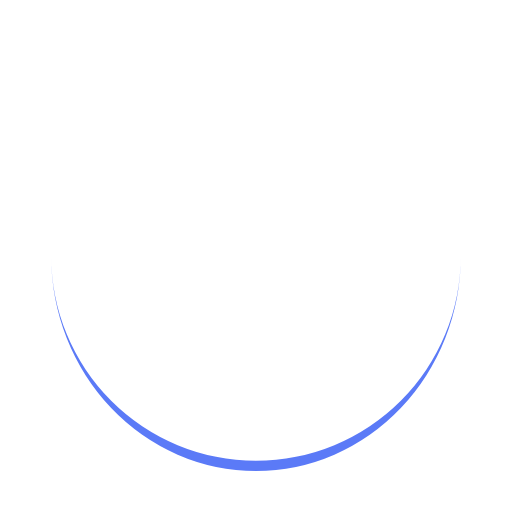
t = 0.00 s
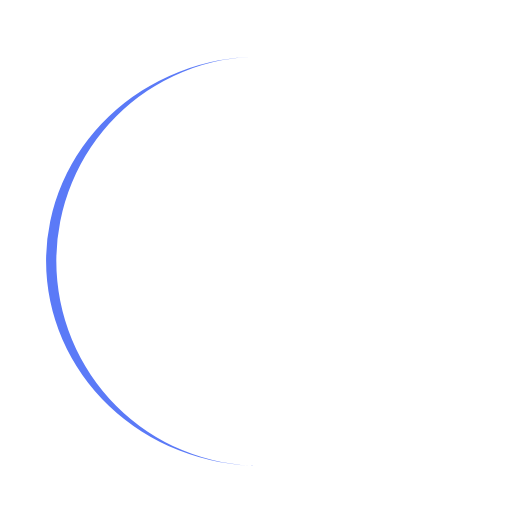
t = 0.25 s
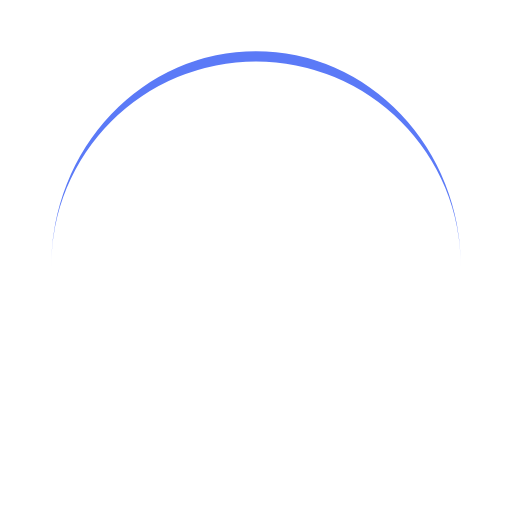
t = 0.50 s
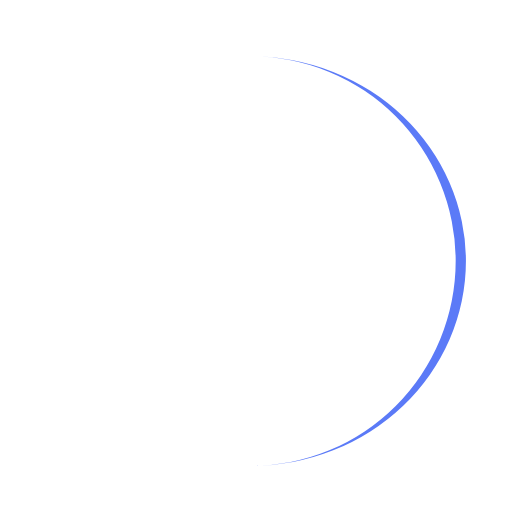
t = 0.75 s

The animated SVG that drew these frames (rendered in a browser with its animation timeline set to each time). Animation: 1 SMIL element (animateTransform=1); one cycle of 1.00 s, repeats indefinitely.

<?xml version="1.0" encoding="utf-8"?>
<svg xmlns="http://www.w3.org/2000/svg" xmlns:xlink="http://www.w3.org/1999/xlink" style="margin: auto; background: transparent; display: block; shape-rendering: auto;" width="80px" height="80px" viewBox="0 0 100 100" preserveAspectRatio="xMidYMid">
<path d="M10 50A40 40 0 0 0 90 50A40 42 0 0 1 10 50" fill="#5b7af7" stroke="none" transform="rotate(229.635 50 51)">
  <animateTransform attributeName="transform" type="rotate" dur="1s" repeatCount="indefinite" keyTimes="0;1" values="0 50 51;360 50 51"></animateTransform>
</path>
<!-- [ldio] generated by https://loading.io/ --></svg>